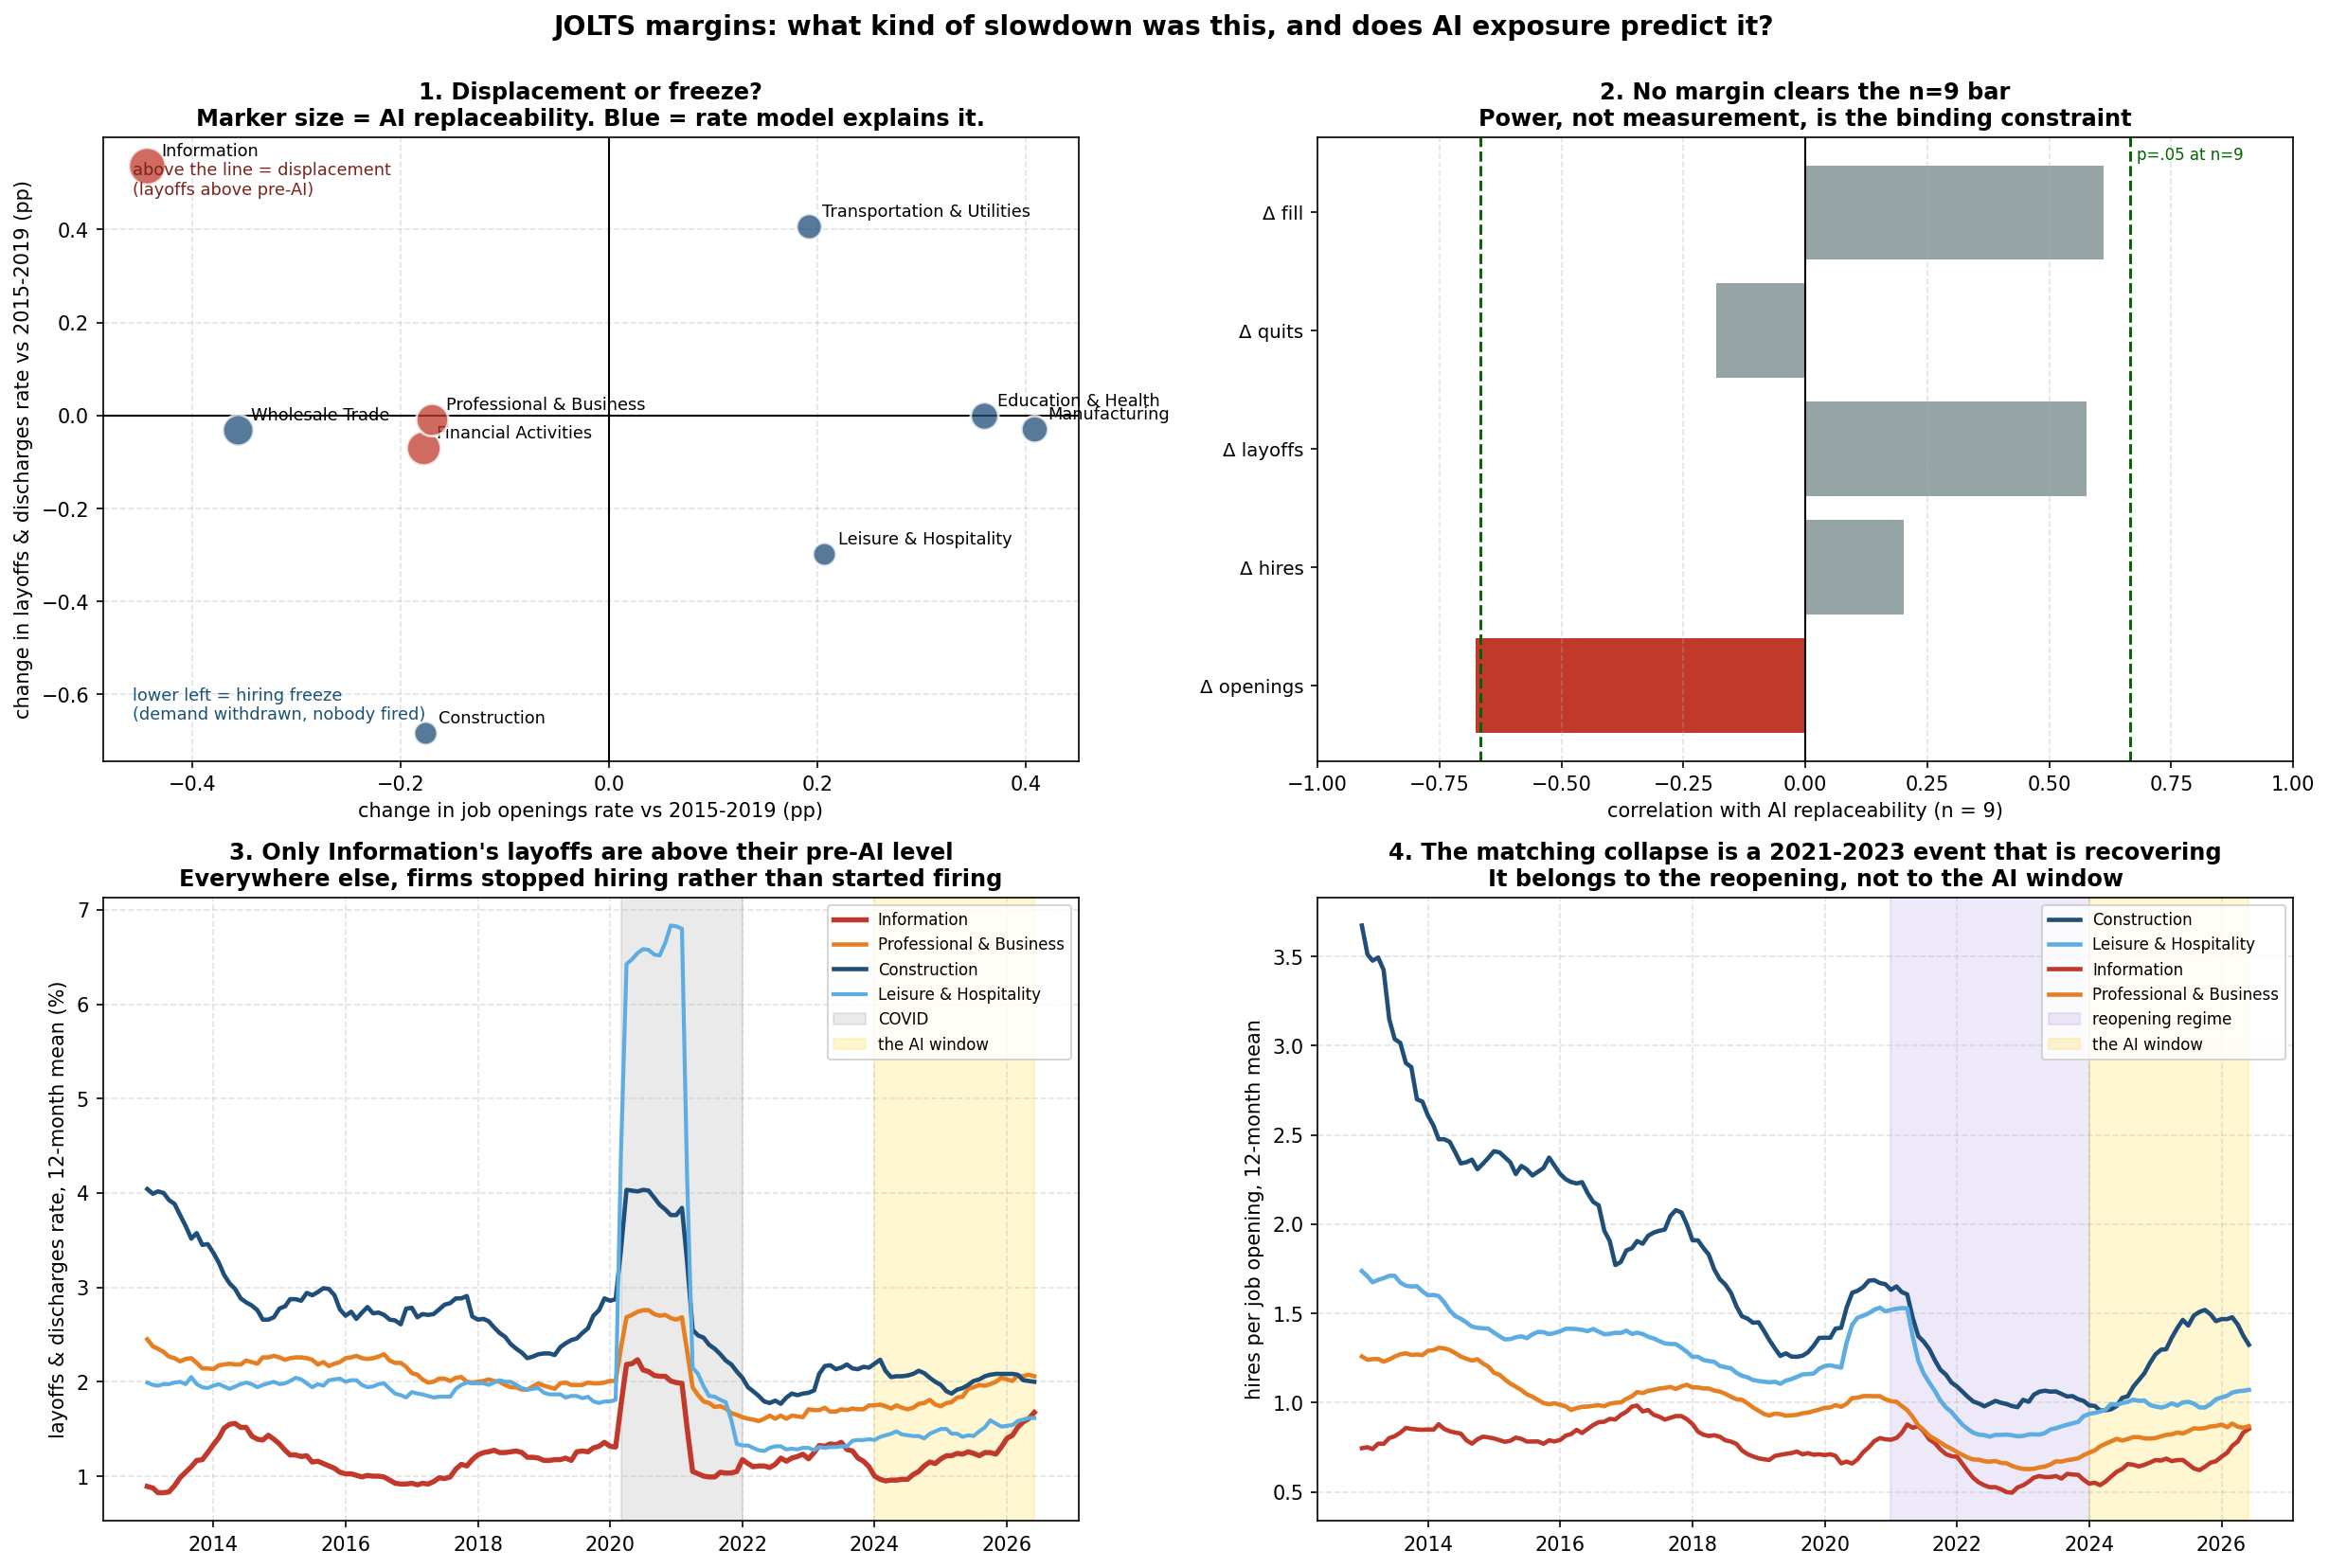

This figure's Python source:
"""
jolts_margins.py
WHICH labor-market margin moved, and does AI replaceability predict it?

WHY THIS EXISTS
Every AI test in this project so far has used employment or productivity: a net
headcount number, or output per head. Both are outcomes. Neither can say HOW a
sector got there, and three very different stories produce the same fall in net
employment growth:

    displacement    firms let workers go             -> LAYOFFS rise
    hiring freeze   firms stop backfilling attrition -> OPENINGS fall, layoffs flat
    labor supply    firms want workers, cannot find  -> OPENINGS hold, HIRES fall

Those are observationally identical in the employment series this project has
used, and they mean completely different things. Only the first is AI
displacement in the sense the literature means. The third is the immigration
objection PAPER.md Section 6 flags as untestable.

JOLTS separates them: job openings (labor DEMAND), hires (realized MATCHES),
layoffs and discharges (involuntary separation), quits (voluntary, a proxy for
worker confidence), monthly, per sector.

CORRECTION TO PAPER.md SECTION 6
That section states FRED carries JOLTS detail for only two of the nine sectors
examined here. That is wrong. FRED carries all four rates for all nine sectors,
307 monthly observations each from 2000-12, under the codes mapped in SECTORS
below. The two-sector limitation was a data-collection gap, not a data-
availability one.

TWO METHOD NOTES THAT MATTER
1. These are the UNADJUSTED (JTU) series, because FRED's seasonally adjusted
   (JTS) layoffs series do not exist for six of the nine sectors, which would
   gut the displacement test. Seasonality is handled instead with 12-month
   trailing means, so every window compares a full year against a full year.
   Comparing a Jan-Jun partial year against full-year averages would be a
   seasonal mismatch: January layoffs run high in the unadjusted data, so a
   half-year window manufactures a spike that is not there.
2. The 2021-2023 reopening was its own regime, with an openings boom and a
   collapsed fill rate that had nothing to do with AI. Averaging 2024-2026
   against 2015-2019 blends the unwinding of that boom into the AI window and
   produces the wrong diagnosis. So both a structural comparison (latest 12
   months vs 2015-2019) and a recent one (latest 12 months vs calendar 2023)
   are reported, and the year-by-year path is printed so the direction of
   travel is visible rather than averaged away.

WHAT THIS DOES AND DOES NOT FIX
It does not fix statistical power. The cross-section is still nine industries,
so the critical |r| for p < 0.05 is still 0.666, and a sector-month panel does
not help because replaceability is time-invariant within sector and would be
absorbed by any sector fixed effect, leaving the effective cluster count at 9.
What JOLTS buys is MECHANISM DISCRIMINATION: it rules stories in and out on
sign and pattern, which the employment series cannot do at any sample size.
Read the signs and the sector-by-sector pattern, not the p-values.

Reads FRED-Data/jolts_*.csv. Writes jolts_margins.png.
"""

import os
import glob
import warnings
import numpy as np
import pandas as pd
import matplotlib
matplotlib.use("Agg")
import matplotlib.pyplot as plt
from scipy import stats as sp

warnings.filterwarnings("ignore")

DATA     = "FRED-Data/"
BASE     = ("2015-01-01", "2019-12-31")   # clean post-GFC, pre-COVID, pre-AI baseline
MID      = "2023-12-01"                   # end of the reopening regime
ROLL     = 12                             # months, to deseasonalize the unadjusted series

# sector: (jolts file stem, replaceability, AIIE, rate-model standing on employment)
# Standing is from physical-sector-inversion/does_the_lag_solve_it.py: |fit r| >= 0.35
# regressing 1991-2021 employment growth on FFR at lag 9. It marks the sectors
# whose hiring the rate cycle demonstrably does explain. FRED JOLTS industry
# codes are in the third field.
SECTORS = {
    "Information":                ("information_sector",             0.325,  1.268, False, "5100"),
    "Financial Activities":       ("financial_activities",           0.267,  1.538, False, "510099"),
    "Professional & Business":    ("professional_business_services", 0.233,  0.654, False, "540099"),
    "Wholesale Trade":            ("wholesale_trade",                0.207,  0.264, True,  "4200"),
    "Education & Health":         ("education_health",               0.152,  0.775, True,  "6000"),
    "Manufacturing":              ("manufacturing",                  0.138, -0.484, True,  "3000"),
    "Transportation & Utilities": ("transportation_utilities",       0.120, -0.342, True,  "480099"),
    "Construction":               ("construction",                   0.091, -0.997, True,  "2300"),
    "Leisure & Hospitality":      ("leisure_hospitality",            0.088, -0.315, True,  "7000"),
}

MARGINS = {"openings": "job_openings_rate", "hires": "hires_rate",
           "layoffs": "layoffs_rate", "quits": "quits_rate"}


def load(stem, margin):
    hits = glob.glob(os.path.join(DATA, f"jolts_{stem}_{margin}_*.csv"))
    if not hits:
        raise FileNotFoundError(f"no JOLTS file for {stem}/{margin}")
    d = pd.read_csv(hits[0])
    d.columns = [c.strip() for c in d.columns]
    d[d.columns[0]] = pd.to_datetime(d[d.columns[0]])
    d = d.set_index(d.columns[0])
    return pd.to_numeric(d.iloc[:, 0], errors="coerce").dropna()


rows, series = [], {}
for name, (stem, rep, aiie, standing, _) in SECTORS.items():
    rec = dict(sector=name, rep=rep, aiie=aiie, standing=standing)
    s = {}
    for key, margin in MARGINS.items():
        x = load(stem, margin)
        r12 = x.rolling(ROLL).mean()
        s[key] = x
        s[key + "_r12"] = r12
        rec[f"{key}_base"] = x.loc[BASE[0]:BASE[1]].mean()   # 5 whole years, no seasonal bias
        rec[f"{key}_mid"] = r12.loc[MID]                     # 12 months ending Dec 2023
        rec[f"{key}_now"] = r12.iloc[-1]                     # latest complete 12 months
        rec[f"d_{key}"] = rec[f"{key}_now"] - rec[f"{key}_base"]
        rec[f"dr_{key}"] = rec[f"{key}_now"] - rec[f"{key}_mid"]
    fill = (s["hires"] / s["openings"]).rolling(ROLL).mean()
    rec["fill_base"] = (s["hires"] / s["openings"]).loc[BASE[0]:BASE[1]].mean()
    rec["fill_now"] = fill.iloc[-1]
    rec["d_fill"] = rec["fill_now"] - rec["fill_base"]
    s["fill_r12"] = fill
    series[name] = s
    rows.append(rec)

R = pd.DataFrame(rows).sort_values("rep", ascending=False).reset_index(drop=True)
LATEST = series["Information"]["openings_r12"].dropna().index[-1]
WIN = f"{(LATEST - pd.DateOffset(months=11)).strftime('%b %Y')} to {LATEST.strftime('%b %Y')}"

print("=" * 106)
print(f"JOLTS MARGINS   latest 12 months ({WIN})  vs  baseline 2015-2019")
print("=" * 106)
print("\nChange in each rate, percentage points. Sorted by AI replaceability, high to low.\n")
print(f"{'sector':<28}{'rep':>6}{'d openings':>12}{'d hires':>10}{'d layoffs':>11}"
      f"{'d quits':>10}{'d fill':>9}")
for _, x in R.iterrows():
    print(f"{x.sector:<28}{x.rep:>6.3f}{x.d_openings:>+12.2f}{x.d_hires:>+10.2f}"
          f"{x.d_layoffs:>+11.2f}{x.d_quits:>+10.2f}{x.d_fill:>+9.2f}")
print(f"\n{'mean across all nine':<34}{R.d_openings.mean():>+12.2f}{R.d_hires.mean():>+10.2f}"
      f"{R.d_layoffs.mean():>+11.2f}{R.d_quits.mean():>+10.2f}{R.d_fill.mean():>+9.2f}")

print("\n" + "-" * 106)
print("TEST 1  THE DISPLACEMENT TEST. If AI is displacing workers, layoffs rise where")
print("        jobs are most replaceable. This is the test employment data cannot run.")
print("-" * 106 + "\n")
print(f"{'sector':<28}{'rep':>6}{'layoffs 2015-19':>17}{'layoffs now':>13}{'change':>9}   verdict")
for _, x in R.iterrows():
    v = "LAYOFFS UP" if x.d_layoffs > 0.15 else ("flat" if x.d_layoffs > -0.15 else "layoffs DOWN")
    print(f"{x.sector:<28}{x.rep:>6.3f}{x.layoffs_base:>17.2f}{x.layoffs_now:>13.2f}"
          f"{x.d_layoffs:>+9.2f}   {v}")
up = R[R.d_layoffs > 0.15]
print(f"\n  Sectors with materially higher layoffs than pre-AI: {len(up)} of 9"
      f"{' (' + ', '.join(up.sector) + ')' if len(up) else ''}")
print(f"  Mean change across all nine: {R.d_layoffs.mean():+.2f}pp")
print("  A broad AI-displacement story predicts this column is positive and scales with")
print("  replaceability. Read the column and judge directly.")

print("\n" + "-" * 106)
print("TEST 2  Does replaceability predict which margin moved?   (n = 9, |r| > 0.666 for p < .05)")
print("-" * 106 + "\n")
tests = [("d_openings", "labor DEMAND fell"),
         ("d_hires",    "realized hiring fell"),
         ("d_layoffs",  "involuntary separations rose   <- displacement"),
         ("d_quits",    "worker confidence fell"),
         ("d_fill",     "matching got harder            <- labor supply")]
for col, lab in tests:
    r, p = sp.pearsonr(R["rep"], R[col])
    rs, ps = sp.spearmanr(R["rep"], R[col])
    flag = "   SIGNIFICANT" if p < 0.05 else ""
    print(f"  {col:<12} ~ replaceability   r={r:+.3f} p={p:.3f}   rho={rs:+.3f} p={ps:.3f}"
          f"   [{lab}]{flag}")
print("\n  Bonferroni across these 5 tests: p < 0.010 to survive.")

print("\n" + "-" * 106)
print("TEST 3  The reopening regime, and why the window choice matters")
print("-" * 106 + "\n")
print("  Change measured from calendar 2023 (end of the reopening boom) instead of 2015-2019.")
print("  Where the two columns disagree, the 2015-2019 comparison is picking up the boom")
print("  unwinding rather than anything that happened in the AI window.\n")
print(f"{'sector':<28}{'openings vs 15-19':>19}{'vs 2023':>10}   {'fill vs 15-19':>15}{'vs 2023':>10}")
for _, x in R.iterrows():
    print(f"{x.sector:<28}{x.d_openings:>+19.2f}{x.dr_openings:>+10.2f}   "
          f"{x.d_fill:>+15.2f}{x.fill_now - series[x.sector]['fill_r12'].loc[MID]:>+10.2f}")

print("\n" + "-" * 106)
print("TEST 4  The immigration objection, tested rather than flagged")
print("-" * 106 + "\n")
print("  A shrinking labor force means firms post jobs they cannot fill, so hires per")
print("  opening FALLS while openings hold up and layoffs do not rise. Construction and")
print("  leisure are the most immigrant-intensive sectors, so the effect should be")
print("  concentrated there. Path of the fill rate, hires per opening:\n")
print(f"  {'sector':<26}{'2015-19':>9}{'2021-22':>9}{'2023':>8}{'2024':>8}{'2025':>8}{'latest':>9}")
for n in ["Construction", "Leisure & Hospitality", "Manufacturing", "Information"]:
    s = series[n]
    raw = s["hires"] / s["openings"]
    cells = [raw.loc[BASE[0]:BASE[1]].mean(), raw.loc["2021":"2022"].mean(),
             raw.loc["2023"].mean(), raw.loc["2024"].mean(), raw.loc["2025"].mean(),
             s["fill_r12"].iloc[-1]]
    print(f"  {n:<26}" + "".join(f"{c:>9.2f}" if i else f"{c:>9.2f}" for i, c in enumerate(cells)))
print("\n  If the fill rate troughs in 2021-2023 and RECOVERS through 2024-2026, the")
print("  matching problem belongs to the reopening, not to the AI window. Read the path.")

print("\n" + "-" * 106)
print("TEST 5  The rate-standing split")
print("-" * 106 + "\n")
print(f"{'group':<34}{'n':>3}{'d openings':>12}{'d hires':>10}{'d layoffs':>11}{'d quits':>10}")
for lab, sub in [("rate model HAS standing", R[R.standing]),
                 ("rate model has NO standing", R[~R.standing])]:
    print(f"{lab:<34}{len(sub):>3}{sub.d_openings.mean():>+12.2f}{sub.d_hires.mean():>+10.2f}"
          f"{sub.d_layoffs.mean():>+11.2f}{sub.d_quits.mean():>+10.2f}")
ns = R[~R.standing]
print(f"\n  The three rate-orthogonal sectors are exactly the three highest-replaceability")
print(f"  ones ({', '.join(ns.sector)}),")
print(f"  which is the exclusion restriction the physical-sector sub-project established:")
print(f"  monetary policy demonstrably does not drive hiring there, so whatever moved them")
print(f"  is not the rate cycle. Their mean layoffs change is {ns.d_layoffs.mean():+.2f}pp.")

# ---- chart -------------------------------------------------------------------
fig, axes = plt.subplots(2, 2, figsize=(16.5, 11))
COL = {True: "#1f4e79", False: "#c0392b"}

ax = axes[0, 0]
ax.axhline(0, color="black", lw=1.0); ax.axvline(0, color="black", lw=1.0)
for _, x in R.iterrows():
    ax.scatter(x.d_openings, x.d_layoffs, s=60 + 900 * x.rep, color=COL[x.standing],
               alpha=0.75, edgecolors="white", linewidths=1.4, zorder=3)
    ax.annotate(x.sector, (x.d_openings, x.d_layoffs), xytext=(7, 5),
                textcoords="offset points", fontsize=8.5)
ax.text(0.03, 0.96, "above the line = displacement\n(layoffs above pre-AI)",
        transform=ax.transAxes, fontsize=8.5, va="top", color="#7b241c")
ax.text(0.03, 0.06, "lower left = hiring freeze\n(demand withdrawn, nobody fired)",
        transform=ax.transAxes, fontsize=8.5, va="bottom", color="#1a5276")
ax.set_xlabel("change in job openings rate vs 2015-2019 (pp)", fontsize=10)
ax.set_ylabel("change in layoffs & discharges rate vs 2015-2019 (pp)", fontsize=10)
ax.set_title("1. Displacement or freeze?\nMarker size = AI replaceability. Blue = rate model explains it.",
             fontsize=11.5, fontweight="bold")
ax.grid(True, ls="--", alpha=0.35)

ax = axes[0, 1]
labels, rs_, ps_ = [], [], []
for col, lab in tests:
    r, p = sp.pearsonr(R["rep"], R[col])
    labels.append(col.replace("d_", "Δ ")); rs_.append(r); ps_.append(p)
y = np.arange(len(labels))
ax.barh(y, rs_, color=["#c0392b" if p < 0.05 else "#95a5a6" for p in ps_])
ax.axvline(0, color="black", lw=1.0)
for c in (-0.666, 0.666):
    ax.axvline(c, color="darkgreen", ls="--", lw=1.4)
ax.text(0.68, len(labels) - 0.55, "p=.05 at n=9", fontsize=8, color="darkgreen")
ax.set_yticks(y); ax.set_yticklabels(labels, fontsize=9.5); ax.set_xlim(-1, 1)
ax.set_xlabel("correlation with AI replaceability (n = 9)", fontsize=10)
ax.set_title("2. No margin clears the n=9 bar\nPower, not measurement, is the binding constraint",
             fontsize=11.5, fontweight="bold")
ax.grid(True, axis="x", ls="--", alpha=0.35)

ax = axes[1, 0]
for n, c, lw in [("Information", "#c0392b", 2.6), ("Professional & Business", "#e67e22", 2.2),
                 ("Construction", "#1f4e79", 2.2), ("Leisure & Hospitality", "#5dade2", 2.0)]:
    m = series[n]["layoffs_r12"].loc["2013-01-01":]
    ax.plot(m.index, m.values, color=c, lw=lw, label=n)
ax.axvspan(pd.Timestamp("2020-03-01"), pd.Timestamp("2021-12-31"), color="gray",
           alpha=0.16, label="COVID")
ax.axvspan(pd.Timestamp("2024-01-01"), LATEST, color="gold", alpha=0.18, label="the AI window")
ax.set_ylabel("layoffs & discharges rate, 12-month mean (%)", fontsize=10)
ax.set_title("3. Only Information's layoffs are above their pre-AI level\nEverywhere else, firms stopped hiring rather than started firing",
             fontsize=11.5, fontweight="bold")
ax.legend(fontsize=8, loc="upper right"); ax.grid(True, ls="--", alpha=0.35)

ax = axes[1, 1]
for n, c in [("Construction", "#1f4e79"), ("Leisure & Hospitality", "#5dade2"),
             ("Information", "#c0392b"), ("Professional & Business", "#e67e22")]:
    m = series[n]["fill_r12"].loc["2013-01-01":]
    ax.plot(m.index, m.values, color=c, lw=2.2, label=n)
ax.axvspan(pd.Timestamp("2021-01-01"), pd.Timestamp("2023-12-31"), color="mediumpurple",
           alpha=0.15, label="reopening regime")
ax.axvspan(pd.Timestamp("2024-01-01"), LATEST, color="gold", alpha=0.18, label="the AI window")
ax.set_ylabel("hires per job opening, 12-month mean", fontsize=10)
ax.set_title("4. The matching collapse is a 2021-2023 event that is recovering\nIt belongs to the reopening, not to the AI window",
             fontsize=11.5, fontweight="bold")
ax.legend(fontsize=8, loc="upper right"); ax.grid(True, ls="--", alpha=0.35)

fig.suptitle("JOLTS margins: what kind of slowdown was this, and does AI exposure predict it?",
             fontsize=13.5, fontweight="bold", y=1.0)
plt.tight_layout()
plt.savefig("jolts_margins.png", dpi=150, bbox_inches="tight")
print("\nChart saved: jolts_margins.png")
